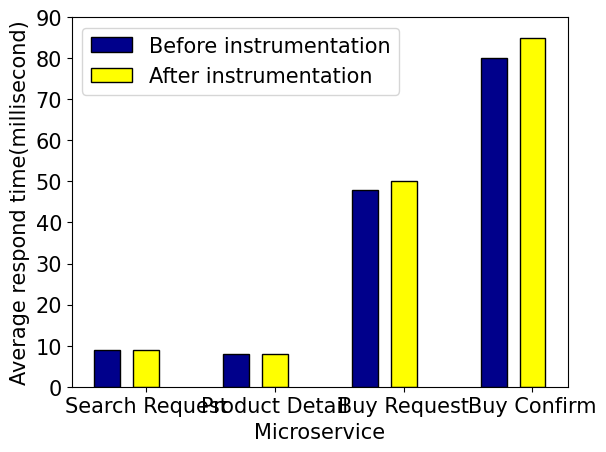

Recreate this plot in Python.
#
import matplotlib.pyplot as plt
font = {'family': 'Times New Roman', 'size': 15}
name_list = ['Search Request', 'Product Detail', 'Buy Request', 'Buy Confirm']
num_list = [9, 8, 48, 80]
num_list1 = [9, 8, 50, 85]

x = list(range(len(num_list)))
total_width, n = 0.4, 2
width = total_width / n

plt.bar(x, num_list, width=width, label='Before instrumentation', fc='darkblue', edgecolor='black')
for i in range(len(x)):
    x[i] = x[i] + width + 0.1
plt.bar(x, num_list1, width=width, label='After instrumentation', tick_label=name_list, fc='yellow', edgecolor='black')
plt.legend(prop={'family': 'Times New Roman', 'size': 15})
plt.yticks(fontproperties='Times New Roman', size=15)
plt.xticks(fontproperties='Times New Roman', size=15)
plt.ylim(ymax=90, ymin=0)
plt.xlabel("Microservice", font)
plt.ylabel("Average respond time(millisecond)", font)
plt.savefig( 'f.svg', bbox_inches='tight')
plt.show()